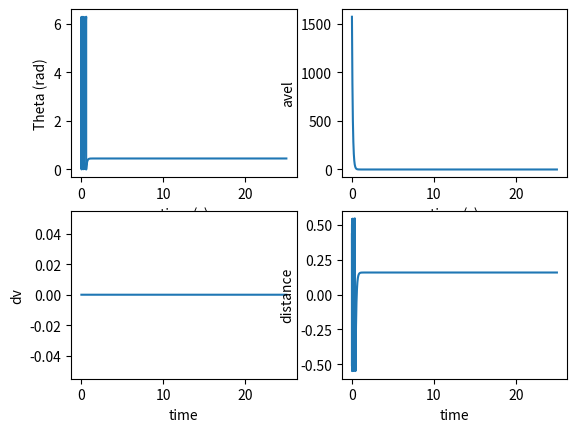

Write the Python code that produced this figure.
import math
import matplotlib.pyplot as plt
import random as rand
import numpy as np

def distance(theta, radius):
    deg = theta * 180 / math.pi
    if (deg <= 90):
        return theta * radius
    if (deg > 270):
        return (theta - 2 * math.pi) * radius
    if (deg > 90) and (deg <= 180):
        return (math.pi - theta) * radius
    if (deg > 180) and (deg <= 270):
        return (math.pi - theta) * radius
    else:
        print(deg)

def magnetForce(theta, magnets, magnet_range):
    # assuming all magnets come in pairs 
    # magnet thetas should include the angle from 0 the first magnet is placed at 
    # magnet range is assumed to be the same for all 

    # the sum of magnet forces init at 0 (will be returned)
    f_sum = 0
    dv = 0

    #print('____begin new time_____')
    #Magnet Force
    for magnet in magnets:

        magnet_offset = magnet[0]
        f_const = magnet[1]

        # get theta value relative to the magnet (original should not have theta change)
        rel_theta = theta - magnet_offset

        # make sure the relative angle is between 0 and 2*pi 
        if rel_theta < 0:
            rel_theta += 2*math.pi 

        # magnetic force 
        if (rel_theta < magnet_range) or ((rel_theta < math.pi + magnet_range) and (rel_theta > math.pi)):
            f_sum  += -1 * math.fabs(math.sin(rel_theta)) * f_const
            dv += -1

        elif (rel_theta > math.pi - magnet_range) or ((rel_theta < math.pi) and rel_theta > math.pi - magnet_range):
            f_sum  += math.fabs(math.sin(rel_theta)) * f_const
            dv += -1

        #print('forces:',f_sum)


    return f_sum

# added test as an argument so this can be used with multiple sims
def rtest(sim_test):
    #Does a run with random initial theta
    theta_0 = rand.random() * 2 * math.pi
    a = sim_test(theta_0)

    print('Final angle: ', a["theta"][-1])

    plt.subplot(2,2,1)
    plt.plot(a["time"], a["theta"])
    plt.xlabel("time (s)")
    plt.ylabel("Theta (rad)")

    plt.subplot(2,2,2)
    plt.plot(a["time"], a["avel"])
    plt.xlabel("time (s)")
    plt.ylabel("avel")

    plt.subplot(2,2,3)
    plt.plot(a["time"], a["dv"])
    plt.xlabel("time")
    plt.ylabel("dv")

    plt.subplot(2,2,4)
    plt.plot(a["time"], a["distance"])
    plt.xlabel("time")
    plt.ylabel("distance")
    plt.show()


def mtest(n):
    #Perform n sims with random starting angles
    #prints the percentage of successful runs
    #returns a list of distances

    results = [test(rand.random() * 2 * math.pi)["distance"][-1] for i in range(n)]
    s = [i for i in results if math.fabs(i) < .3]
    print("{0}%".format(len(s) * 100 / len(results)))
    return results


def otest(n):
    #performs n sims with angles incremented from 0 to 2pi
    #prints percentage of successful runs
    #returns a list of distances

    results = [test(i * 2 * math.pi / n)['distance'][-1] for i in range(n)]
    s = [i for i in results if math.fabs(i) < .2]
    print("{0}%".format(len(s) * 100 / len(results)))
    return results


def test(theta):
    #performs a sim with given starting angle
    motor_mass = .845 #kg
    propeller_mass = .300 #kg
    added_mass = .2 #weight of whatever we add to motor (kg)

    m = motor_mass + propeller_mass + added_mass
    prop_length = .7 #meter
    prop_rad = prop_length / 2
    motor_rad = .089 / 2 #meters


    prop_I = 0.004064 * 2
    motor_I = (motor_mass * motor_rad ** 2) / 2 #I = m * r ^2 for thin shelled cylinder, assume only half of motor mass is spinning
    #I = m * 4 * r / 12

    I = prop_I + motor_I

    f_const = 8.89644 #2 lbs of force

    max_iter = 50000
    dt = .0005
    avel = 15000 * math.pi/30 # 15000 rpm to rad/sec

    magnet_range = math.pi/6

    all_theta = [theta]
    all_avel = [avel]
    all_dv = [0]
    
    # aero drag values
    air_density = 1.225
    v = 26.8
    A = 6.4 * 100**-2
    Cd_front = .01
    Cd_back = .34

    # magnet = (offset_angle, f_const)

    #magnet_thetas = [0, math.pi/6, math.pi - math.pi/6]
    #magnets = [(0, 8.89644), (math.pi/6, 8.89644/8), (math.pi - math.pi/6, 8.89644/8)]
    #magnets = [(0, 8.89644)]
    magnets = [(0,8.89644), (math.pi/6,-8.89644/4), (math.pi/6 + math.pi, -8.89644/4)]
    
    for i in range(1,max_iter):
        #Friction
        #avel = avel * .997
        avel = avel * .995

        #print('____begin new time_____')
        # this f is now the sum of forces 
        #f = magnetForce(theta, magnets, magnet_range)
        f = 0

        '''
        #Magnet Force
        if (theta < magnet_range) or ((theta < math.pi + magnet_range) and (theta > math.pi)):
            f = -1 * math.fabs(math.sin(theta)) * f_const
            all_dv.append(-1)

        elif (theta > math.pi - magnet_range) or ((theta < math.pi) and theta > math.pi - magnet_range):
            f = 1 * math.fabs(math.sin(theta)) * f_const
            all_dv.append(1)

        else:
            f = 0
            all_dv.append(0)
        '''

        #Aero Torque = force_back * half length of prop - force_front * half length of prop
        # Cd is adjusted for angle with the cos 
        #aero_torque = (air_density * v**2 * A / 2) * (Cd_back - Cd_front) * math.fabs(math.cos(theta)) * prop_length /4

        torque = f * motor_rad #+ aero_torque
        dv = torque * dt / I

        all_dv.append(dv)

        avel = avel + dv
        theta = theta + avel * dt

        #reset theta to within 2pi range
        if (theta >= 2 * math.pi):
            #theta = theta - (2 * math.pi)
            theta = theta % (2*math.pi)
        if (theta < 0):
            theta += 2 * math.pi

        all_theta.append(theta)
        all_avel.append(avel)

    all_t = [i * dt for i in range(max_iter)]

    # r probably out of date here 
    all_distance = [distance(i,prop_rad) for i in all_theta]
    return {"time" : all_t, "theta" : all_theta, "avel" : all_avel,
            "distance" : all_distance, "dv" : all_dv}

def save_data(test, fname):
    np.savetxt(fname, np.c_[test["time"], test["theta"], test["distance"]], delimiter = ',')

if __name__ == '__main__':
    rtest(test)
    #print('mtest')
    #mtest(1000)
